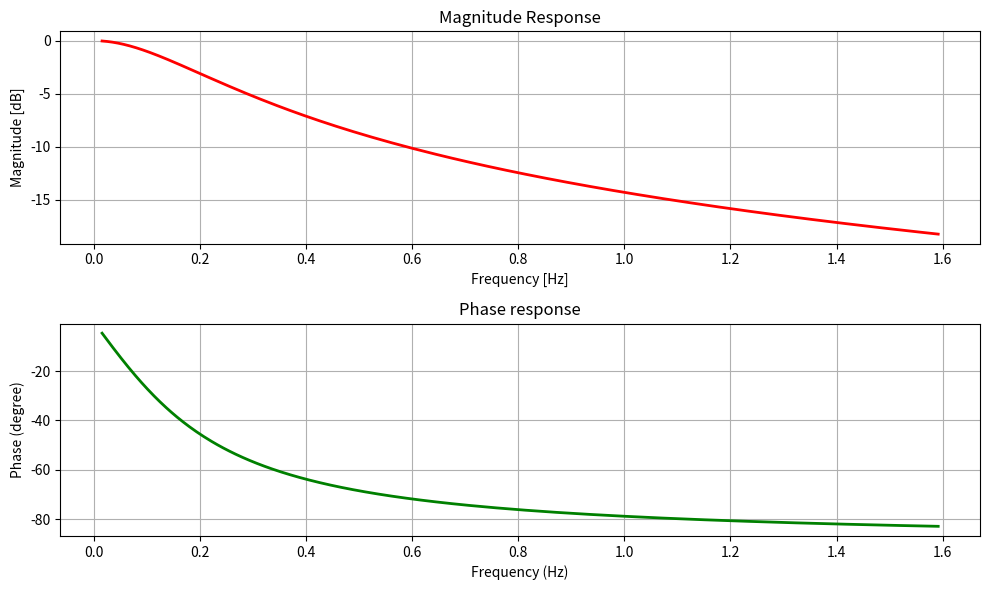

The matplotlib source for this figure:
# encoding utf-8
# python 3.10

import numpy as np
import scipy.signal as signal
import matplotlib.pyplot as plt

# Given specification
Fs = 100000  # Sampling frequency in Hz
fp = 10000  # Pass band frequency in Hz
fs = 16000  # Stop band frequency in Hz
Ap = 1  # Pass band ripple in dB
As = 20  # stop band attenuation in dB

# Compute order of the Chebyshev type-1 filter using signal.cheb1ord
N, wc = signal.cheb1ord(2 * np.pi * fp / Fs, 2 * np.pi * fs / Fs, Ap, As)

# Design the Chebyshev type-1 filter using signal.cheby1
b, a = signal.cheby1(N, Ap, wc, 'low', analog=True)

# Compute frequency response of the filter using signal.freqs function
w, h = signal.freqs(b, a)

# Calculate Magnitude from h in dB
Mag = 20 * np.log10(abs(h))

# Calculate phase angle in degree from h
Phase = np.unwrap(np.arctan2(np.imag(h), np.real(h))) * (180 / np.pi)

# Calculate frequency in Hz from w
Freq = w / (2 * np.pi)

# Plot filter magnitude and phase responses using subplot.
fig = plt.figure(figsize=(10, 6))

# Plot Magnitude response
sub1 = plt.subplot(2, 1, 1)
sub1.plot(Freq, Mag, 'r', linewidth=2)
# sub1.axis([0, Fs / 2, -100, 5])
sub1.set_title('Magnitude Response')
sub1.set_xlabel('Frequency [Hz]')
sub1.set_ylabel('Magnitude [dB]')
sub1.grid()

# Plot phase angle
sub2 = plt.subplot(2, 1, 2)
sub2.plot(Freq, Phase, 'g', linewidth=2)
sub2.set_ylabel('Phase (degree)')
sub2.set_xlabel(r'Frequency (Hz)')
sub2.set_title(r'Phase response')
sub2.grid()

plt.subplots_adjust(hspace=0.5)
fig.tight_layout()
plt.show()
